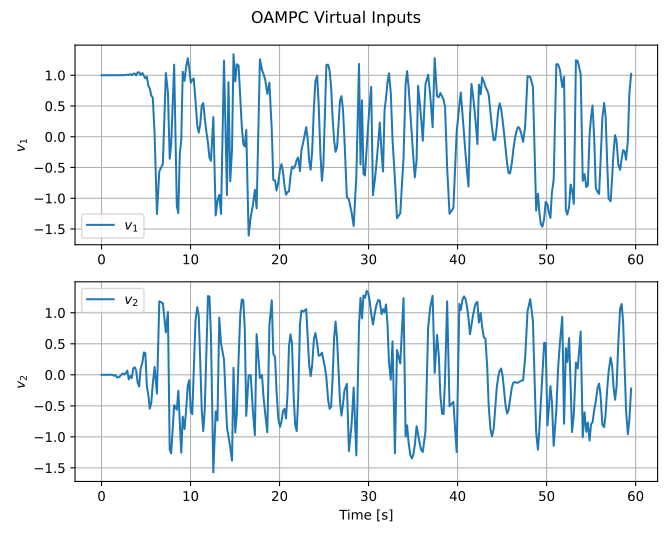

Data behind this chart, as committed beside it:
time, reference_index, v1, v2, delta_command, acceleration_command, slack_value, mip_gap, solver_status, solver_success, solve_time
5.00003807246685e-07, 0, 1.0, 0.0, 0.0, 1.0, 0.0, 0.0, MIQP_OPTIMAL, 1, 0.007888
0.1255, 6, 1.0, -5.656855889593222e-07, -0.0001453, 1.0, 0.0, 3.2167250753197083e-12, MIQP_OPTIMAL, 1, 0.01824
0.259, 14, 1.0, -9.040239023393067e-07, -0.0002211, 1.0, 0.0, 0.0, MIQP_OPTIMAL, 1, 0.05784
0.4256, 22, 1.0, 3.357336618089999e-06, 0.001129, 1, 0.0, 0.0, MIQP_OPTIMAL, 1, 0.0663
0.6255, 30, 1.0, -2.8865942856130498e-06, -0.0006443, 1, 0.0, 5.7256858895469804e-05, MIQP_OPTIMAL, 1, 0.06559
0.8255, 37, 1, -0.0001224, -0.01753, 1.0, 0.0, 0.0, MIQP_OPTIMAL, 1, 0.07438
1.026, 45, 1, 0.0005883, 0.05561, 1, 0.0, 5.139667549766103e-06, MIQP_OPTIMAL, 1, 0.06075
1.226, 51, 1, 0.0016, 0.09524, 1, 0.0, 2.506770099426225e-08, MIQP_OPTIMAL, 1, 0.05749
1.392, 57, 1, -0.01403, -0.5236, 1.0, 0.0, 1.4758089689185863e-06, MIQP_OPTIMAL, 1, 0.05678
1.559, 63, 1, -0.004896, -0.1238, 1.0, 0.0, 2.739339501639369e-06, MIQP_OPTIMAL, 1, 0.07182
1.759, 70, 0.9999, -0.04233, 0.5236, 1.0, 0.0, 3.22826988173431e-05, MIQP_OPTIMAL, 1, 0.06678
1.992, 78, 1.001, -0.03639, 0.5236, 1, 0.0, 0.0, MIQP_OPTIMAL, 1, 0.06398
2.192, 85, 1.001, -0.005327, -0.3099, 1, 0.0, 0.0, MIQP_OPTIMAL, 1, 0.05783
2.359, 91, 1.003, 0.0214, -0.5236, 1, 0.0, 0.0, MIQP_OPTIMAL, 1, 0.05806
2.559, 99, 1, 0.004621, -0.02549, 1, 0.0, 0.0, MIQP_OPTIMAL, 1, 0.05804
2.725, 106, 1.006, 0.02484, 0.5236, 1, 0.0, 0.0, MIQP_OPTIMAL, 1, 0.05669
2.892, 113, 1.007, 0.06865, 0.5236, 1, 0.0, 0.0, MIQP_OPTIMAL, 1, 0.05793
3.059, 120, 1.008, -0.07435, -0.496, 1.0, 0.0, 8.24879873029669e-05, MIQP_OPTIMAL, 1, 0.057
3.226, 128, 1.016, -0.01858, -0.5236, 1, 0.0, 0.0, MIQP_OPTIMAL, 1, 0.05719
3.392, 136, 1.001, -0.05415, -0.1772, 1.0, 0.0, 1.3638603070835959e-08, MIQP_OPTIMAL, 1, 0.05543
3.559, 145, 1.023, 0.1019, 0.5236, 1, 0.0, 0.0, MIQP_OPTIMAL, 1, 0.05902
3.726, 156, 1.028, 0.1208, 0.5236, 1, 0.0, 0.0, MIQP_OPTIMAL, 1, 0.0577
3.892, 167, 0.9981, 0.06815, 0.05307, 1, 0.0, 0.0, MIQP_OPTIMAL, 1, 0.06105
4.059, 181, 1.046, -0.1283, -0.5236, 1, 0.0, 0.0, MIQP_OPTIMAL, 1, 0.05681
4.226, 195, 1.048, -0.1901, -0.5236, 1.0, 0.0, 0.0, MIQP_OPTIMAL, 1, 0.05678
4.392, 211, 1.004, 0.0977, 0.1925, 1, 0.0, 0.0, MIQP_OPTIMAL, 1, 0.06437
4.592, 230, 1.037, 0.2011, 0.5236, 0.9594, 0.0, 0.0, MIQP_OPTIMAL, 1, 0.05673
4.759, 246, 0.9891, 0.3609, 0.5236, 0.9358, 0.0, 0.0, MIQP_OPTIMAL, 1, 0.05897
4.925, 262, 0.9495, 0.35, 0.2619, 0.9823, 0.0, 0.0, MIQP_OPTIMAL, 1, 0.05894
5.092, 279, 0.9759, -0.1859, -0.4659, 0.8627, 0.0, 0.0, MIQP_OPTIMAL, 1, 0.05889
5.259, 296, 0.8288, -0.3236, -0.5236, 0.6464, 0.0, 1.2125440775574146e-05, MIQP_OPTIMAL, 1, 0.0642
5.426, 315, 0.7823, -0.5453, -0.5236, 0.6936, 0.0, 1.3104243585878148e-05, MIQP_OPTIMAL, 1, 0.05825
5.592, 334, 0.6695, -0.4459, -0.2931, 0.7176, 0.0, 1.8905693907732712e-05, MIQP_OPTIMAL, 1, 0.06035
5.759, 355, 0.6334, -0.145, 0.07193, 0.6433, 0.0, 9.829381214774568e-05, MIQP_OPTIMAL, 1, 0.06826
5.959, 384, 0.0573, 0.1272, 0.1027, -0.01271, 0.0, 0.0, MIQP_OPTIMAL, 1, 0.1525
6.225, 428, -1.256, -0.3036, -0.5236, -1.0, 0.005462, 4.802533242260614e-13, MIQP_OPTIMAL, 1, 0.1618
6.492, 475, -0.5603, 1.185, 0.5236, -1.0, 0.06641, 1.6829085946178608e-15, MIQP_OPTIMAL, 1, 0.2831
6.892, 518, -0.4409, 1.153, 0.5236, -1.0, 0.09744, 4.3525386780762034e-08, MIQP_OPTIMAL, 1, 0.2122
7.226, 572, 1.035, 0.6838, 0.5236, 1.0, 0.07583, 4.224716788078426e-05, MIQP_OPTIMAL, 1, 0.1081
7.459, 598, 0.7246, 1.012, 0.5236, 1.0, 0.01147, 0.0, MIQP_OPTIMAL, 1, 0.08672
7.659, 608, -0.3575, -1.204, -0.5236, -1.0, 0.0, 9.089494216223068e-05, MIQP_OPTIMAL, 1, 0.05345
7.826, 608, -0.1332, -1.266, -0.5236, -1.0, 0.04906, 0.0, MIQP_OPTIMAL, 1, 0.209
8.159, 624, 1.172, -0.4881, -0.5236, 1.0, 0.04782, 3.6973406134427934e-15, MIQP_OPTIMAL, 1, 0.1596
8.459, 659, -1.13, -0.5631, -0.5236, -1.0, 0.0, 0.0, MIQP_OPTIMAL, 1, 0.05593
8.625, 685, -1.242, -0.2572, -0.5236, -1, 0.0, 8.939679969148667e-06, MIQP_OPTIMAL, 1, 0.05538
8.792, 712, -0.2841, -0.7791, -0.5236, 0.2953, 0.0, 1.5409275498438937e-05, MIQP_OPTIMAL, 1, 0.05779
8.959, 738, -0.05279, -1.255, -0.5236, 1, 0.0, 0.0, MIQP_OPTIMAL, 1, 0.06212
9.125, 1197, 1.057, -0.6737, 0.5236, 1.0, 0.0, 1.8365407247057777e-05, MIQP_OPTIMAL, 1, 0.07096
9.326, 1192, 0.9077, -0.874, 0.5236, 1, 0.0, 0.0, MIQP_OPTIMAL, 1, 0.0565
9.492, 1189, 1.126, -0.5924, 0.5236, 1, 0.0, 0.0, MIQP_OPTIMAL, 1, 0.06436
9.692, 1189, 1.276, -0.1734, 0.5236, 1.0, 0.0, 0.0, MIQP_OPTIMAL, 1, 0.05739
9.859, 1194, 1.109, -0.08528, 0.3203, 1.0, 0.0, 0.0, MIQP_OPTIMAL, 1, 0.05987
10.03, 1204, 0.8777, -0.5949, -0.2252, 1, 0.0, 0.0, MIQP_OPTIMAL, 1, 0.05822
10.19, 1216, 0.9229, -0.6334, -0.3004, 1, 0.0, 0.0, MIQP_OPTIMAL, 1, 0.06044
10.36, 1229, 0.949, 0.02371, 0.1645, 0.9056, 0.0, 0.0, MIQP_OPTIMAL, 1, 0.06755
10.56, 1242, 0.5868, 0.8779, 0.5236, 0.1542, 0.0, 0.0, MIQP_OPTIMAL, 1, 0.05675
10.76, 1257, 0.1757, 1.09, 0.5236, -0.1254, 0.0, 0.0, MIQP_OPTIMAL, 1, 0.05467
10.93, 1270, 0.06644, 0.9484, 0.4476, 0.1194, 0.0, 0.0, MIQP_OPTIMAL, 1, 0.05895
11.09, 1284, 0.2106, 0.2138, 0.06041, 0.2743, 0.0, 0.0, MIQP_OPTIMAL, 1, 0.05935
11.26, 1296, 0.5098, -0.5644, -0.351, 0.09579, 0.0, 0.0, MIQP_OPTIMAL, 1, 0.05613
... 245 more rows
